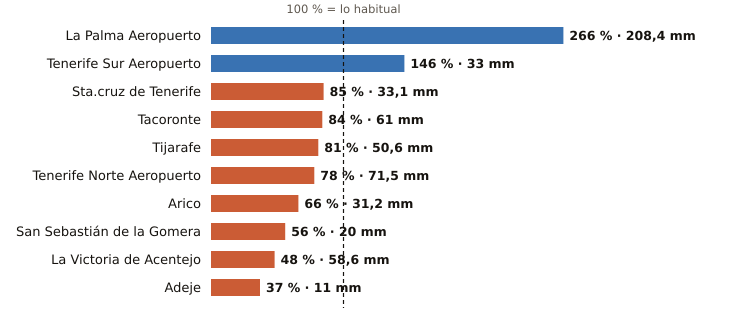

Source data for this figure (header and first rows):
estacion, provincia, indicativo, mm_otono, referencia_mm, pct, periodo_referencia, hasta, hora
La Palma Aeropuerto, Santa Cruz de Tenerife, C139E, 208.4, 78.2, 266, 1991-2020, 2026-11-11, 2
Tenerife Sur Aeropuerto, Santa Cruz de Tenerife, C429I, 33.0, 22.6, 146, 1991-2020, 2026-11-11, 2
Sta.cruz de Tenerife, Santa Cruz de Tenerife, C449C, 33.1, 39.0, 85, 1991-2020, 2026-11-11, 2
Tacoronte, Santa Cruz de Tenerife, C458A, 61.0, 72.4, 84, 1991-2025, 2026-11-11, 1
Tijarafe, Santa Cruz de Tenerife, C117Z, 50.6, 62.7, 81, 2009-2025, 2026-11-11, 2
Tenerife Norte Aeropuerto, Santa Cruz de Tenerife, C447A, 71.5, 91.7, 78, 1991-2020, 2026-11-11, 2
Arico, Santa Cruz de Tenerife, C428T, 31.2, 47.6, 66, 2009-2025, 2026-11-11, 1
San Sebastián de la Gomera, Santa Cruz de Tenerife, C329Z, 20.0, 35.7, 56, 1991-2020, 2026-11-11, 2
La Victoria de Acentejo, Santa Cruz de Tenerife, C457I, 58.6, 123.1, 48, 2009-2025, 2026-11-11, 2
Adeje, Santa Cruz de Tenerife, C419X, 11.0, 29.6, 37, 1991-2020, 2026-11-11, 1
